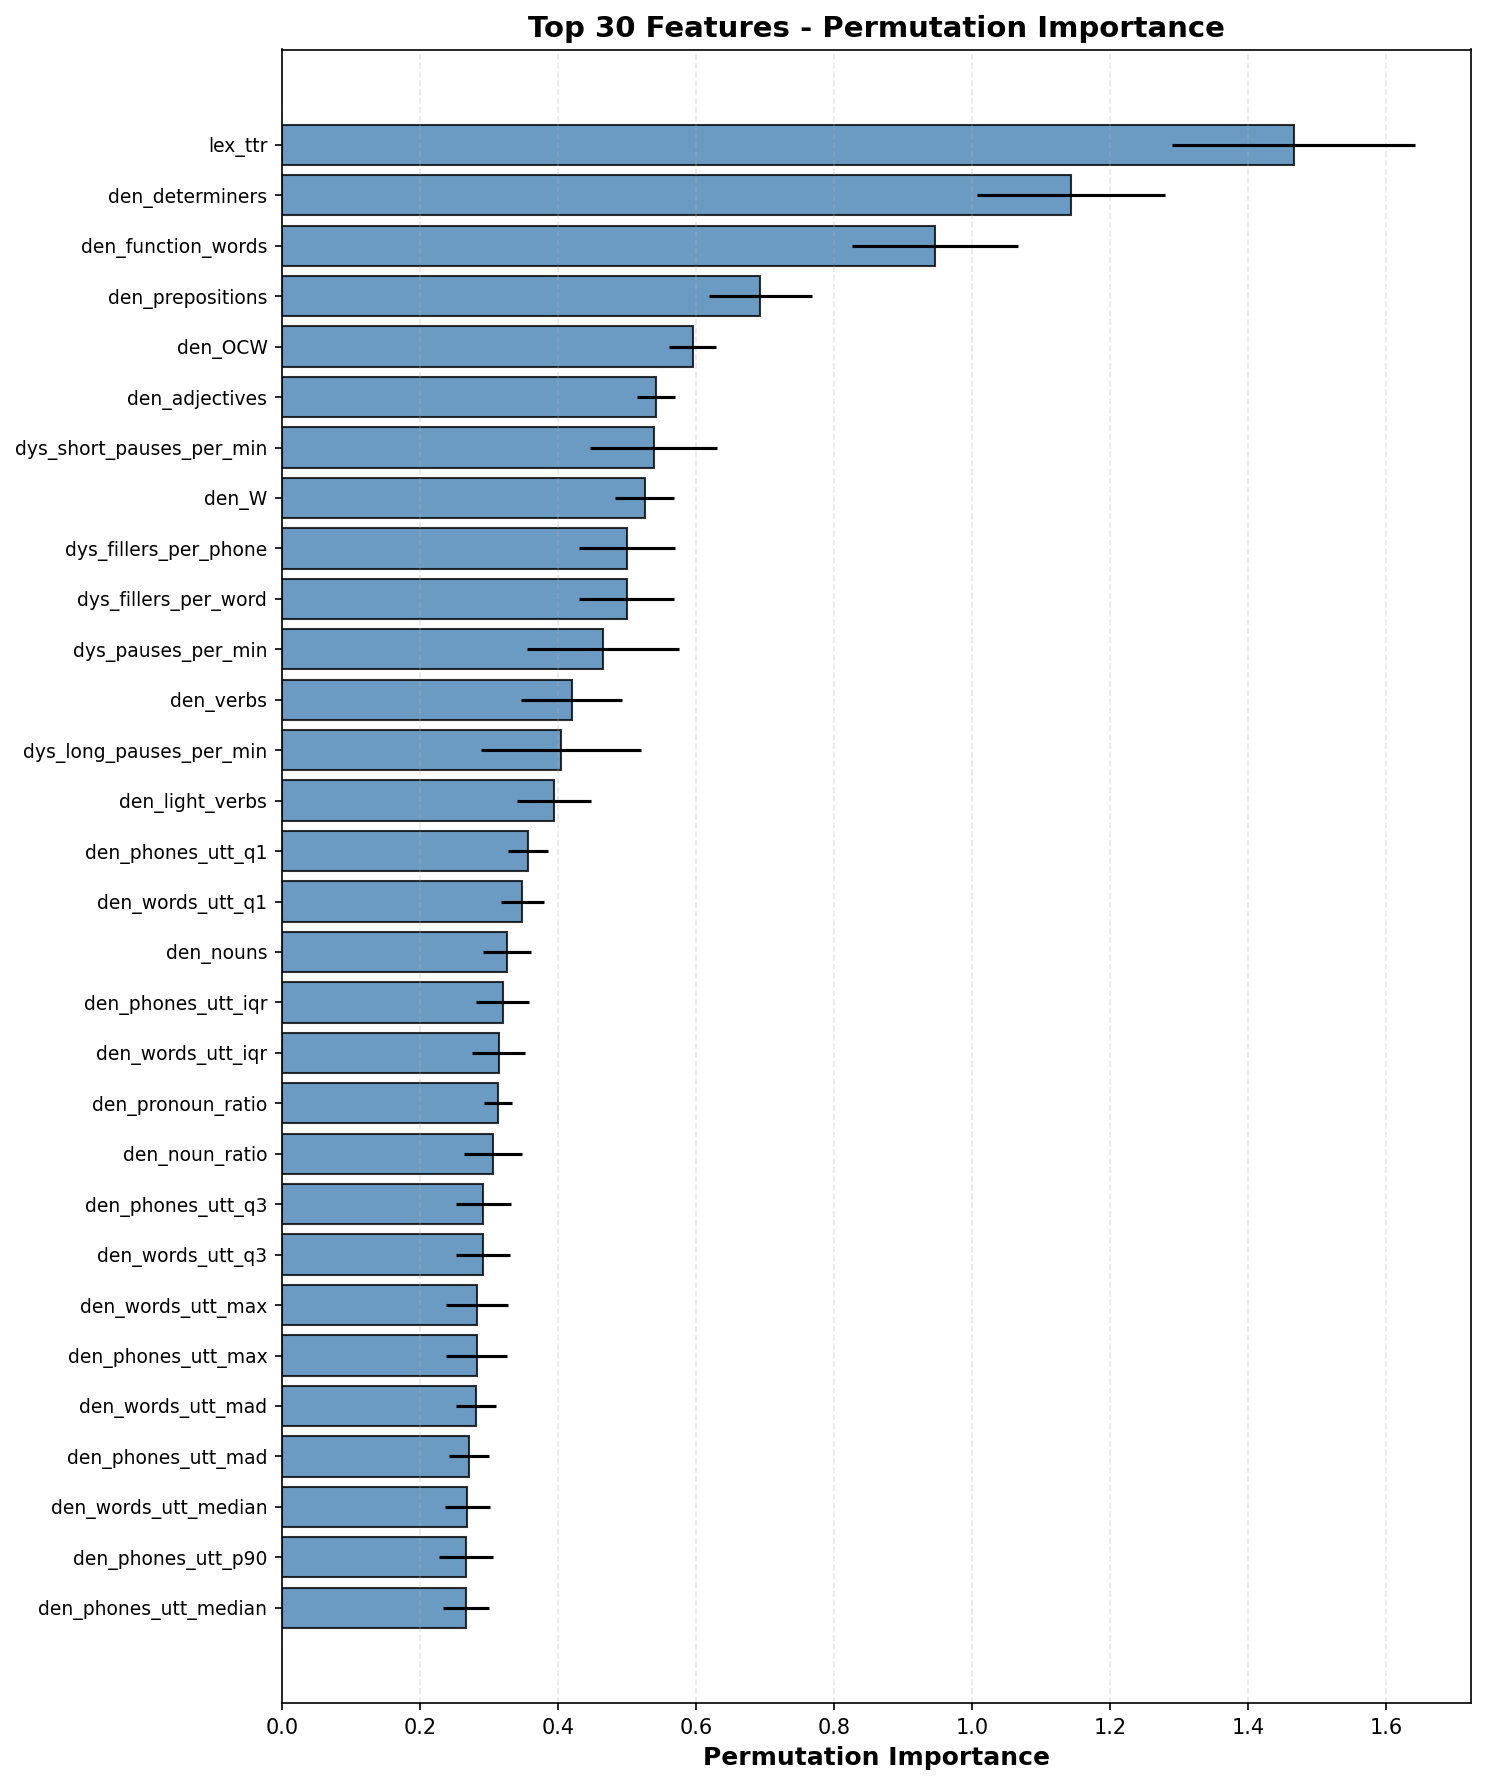

The data file committed next to this chart (first rows):
feature, importance_mean, importance_std
lex_ttr, 1.466, 0.1756
den_determiners, 1.144, 0.1364
den_function_words, 0.9458, 0.1201
den_prepositions, 0.6931, 0.07484
den_OCW, 0.5951, 0.03458
den_adjectives, 0.5417, 0.02748
dys_short_pauses_per_min, 0.5388, 0.092
den_W, 0.5256, 0.043
dys_fillers_per_phone, 0.4999, 0.0693
dys_fillers_per_word, 0.4996, 0.06928
dys_pauses_per_min, 0.4653, 0.1106
den_verbs, 0.4197, 0.07302
dys_long_pauses_per_min, 0.4039, 0.116
den_light_verbs, 0.3941, 0.05386
den_phones_utt_q1, 0.3567, 0.02958
den_words_utt_q1, 0.3485, 0.03066
den_nouns, 0.3264, 0.0345
den_phones_utt_iqr, 0.3198, 0.03837
den_words_utt_iqr, 0.314, 0.03793
den_pronoun_ratio, 0.3134, 0.02057
den_noun_ratio, 0.3058, 0.0425
den_phones_utt_q3, 0.292, 0.0394
den_words_utt_q3, 0.2913, 0.03917
den_words_utt_max, 0.283, 0.04455
den_phones_utt_max, 0.2821, 0.04443
den_words_utt_mad, 0.2815, 0.02873
den_phones_utt_mad, 0.2711, 0.0295
den_words_utt_median, 0.2683, 0.03266
den_phones_utt_p90, 0.2667, 0.03984
den_phones_utt_median, 0.2665, 0.03326
den_words_utt_p90, 0.2661, 0.03974
den_words_utt_mean, 0.2618, 0.0369
den_phones_utt_mean, 0.2614, 0.03688
dys_pause_sec_kurt, 0.2612, 0.04981
dys_pause_sec_max, 0.2554, 0.02927
dys_fillers_per_min, 0.2511, 0.04835
den_adverbs, 0.2487, 0.02877
den_phones_per_min, 0.2478, 0.07749
den_words_per_min, 0.2476, 0.07742
dys_pauses_per_word, 0.2465, 0.03455
dys_long_pauses_per_word, 0.2458, 0.03893
den_phones_utt_std, 0.2434, 0.03727
den_words_utt_std, 0.2432, 0.03723
den_phones_utt_p10, 0.2381, 0.01617
dys_short_pauses_per_word, 0.2379, 0.03469
den_words_utt_p10, 0.2348, 0.01503
dys_pause_sec_p90, 0.231, 0.03376
den_words_utt_skew, 0.2306, 0.04483
den_phones_utt_skew, 0.2302, 0.04513
dys_pause_sec_mad, 0.2268, 0.03315
dys_pause_sec_skew, 0.2255, 0.02294
dys_pause_sec_p10, 0.2213, 0.0293
dys_pause_sec_median, 0.2091, 0.02905
den_words_utt_min, 0.206, 0.03395
den_phones_utt_min, 0.2008, 0.0332
dys_pause_sec_q1, 0.1993, 0.03442
dys_pause_sec_std, 0.1785, 0.01109
den_words_utt_kurt, 0.1778, 0.0406
den_phones_utt_kurt, 0.1778, 0.04066
dys_pause_sec_iqr, 0.1752, 0.02281
... 5 more rows
